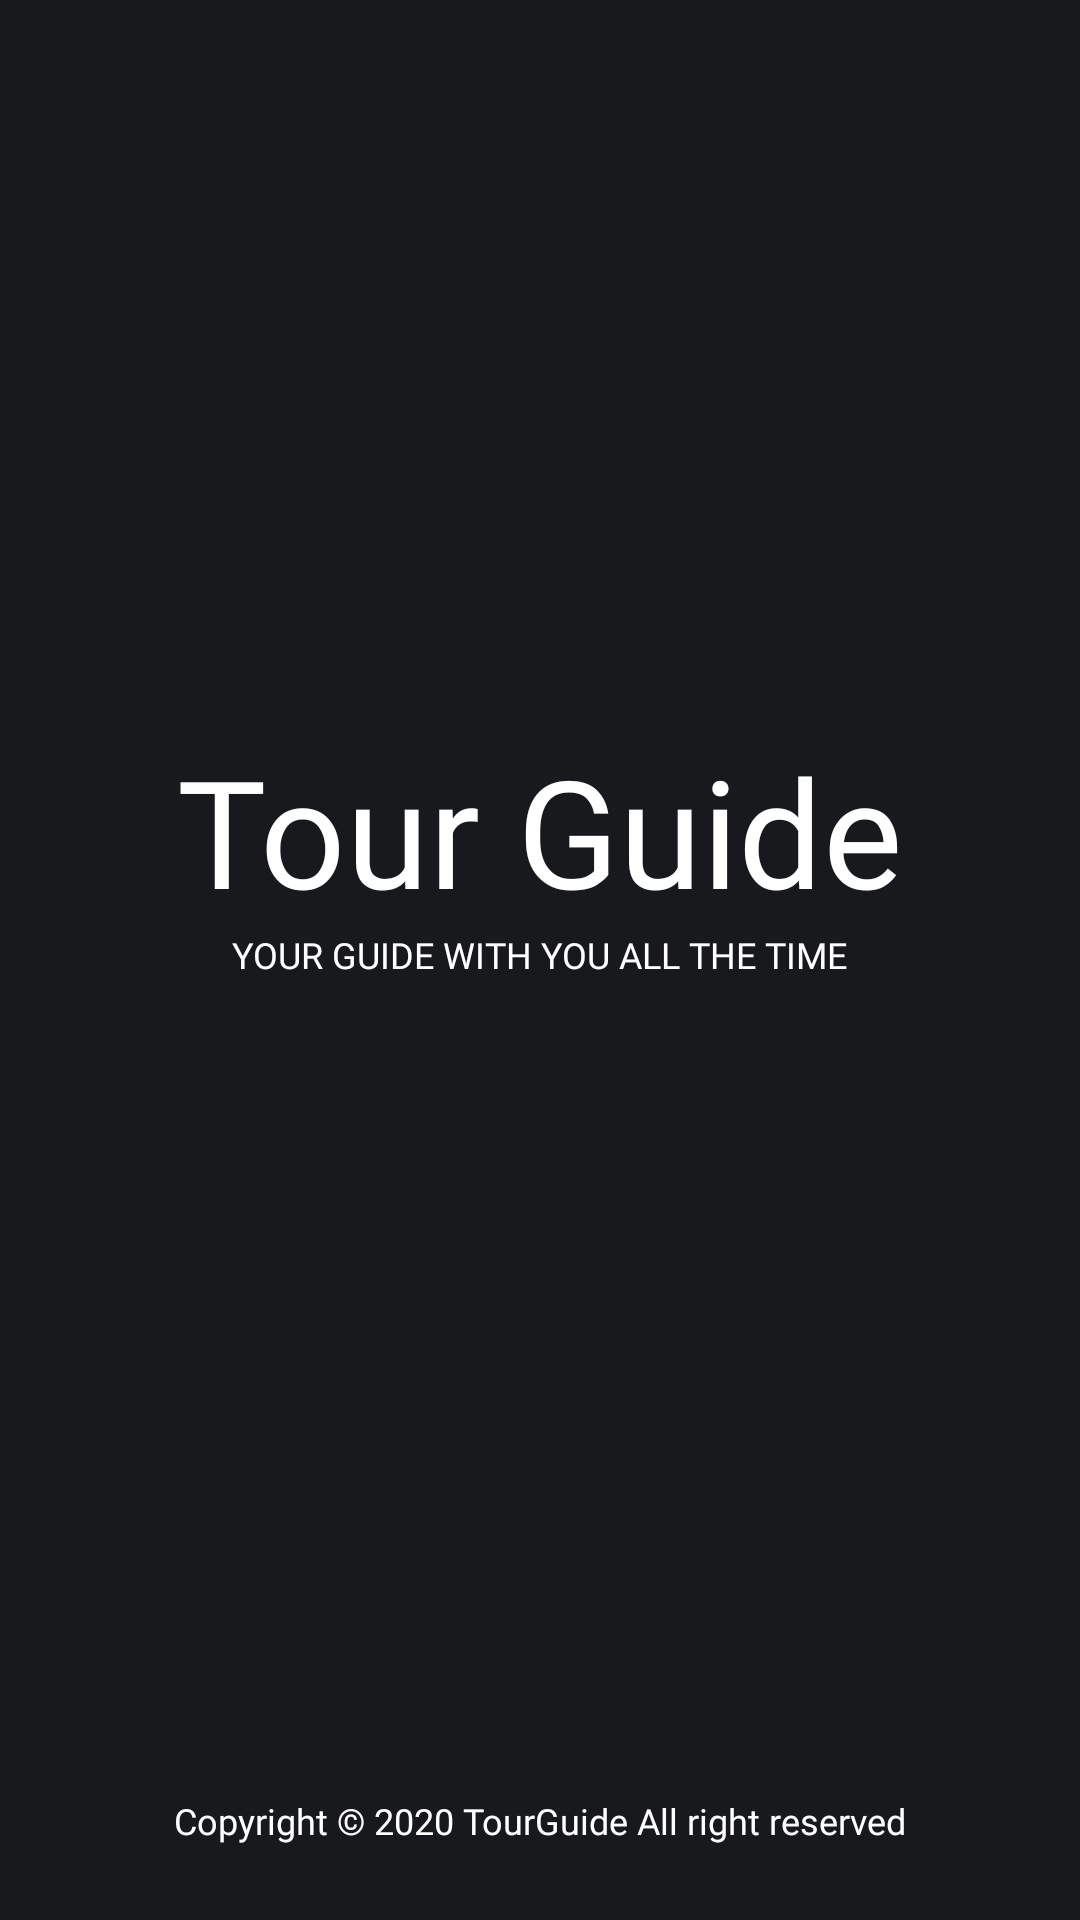

Android layout source for this screen:
<!-- AndroidManifest.xml: activity theme SplashStyle -->
<!-- res/layout/activity_splash.xml -->
<?xml version="1.0" encoding="utf-8"?>
<RelativeLayout xmlns:android="http://schemas.android.com/apk/res/android"
    xmlns:app="http://schemas.android.com/apk/res-auto"
    xmlns:tools="http://schemas.android.com/tools"
    android:layout_width="match_parent"
    android:layout_height="match_parent"
    tools:context=".SplashActivity"
    android:background="@color/colorPrimaryDark">

    <LinearLayout
        android:id="@+id/linear_layout"
        android:layout_width="wrap_content"
        android:layout_height="wrap_content"
        android:layout_centerVertical="true"
        android:layout_centerHorizontal="true"
        android:orientation="vertical"
        android:gravity="center">

        <TextView
            android:id="@+id/app_name"
            android:layout_width="wrap_content"
            android:layout_height="wrap_content"
            android:text="@string/app_name"
            android:textColor="@color/white"
            android:textSize="50sp"
            android:fontFamily="@font/comfortaa_bold"/>

        <TextView
            android:layout_width="wrap_content"
            android:layout_height="wrap_content"
            android:text="@string/splash_msg"
            android:textColor="@color/white"
            android:textSize="12sp"
            android:textAllCaps="true"
            android:fontFamily="@font/comfortaa_light"/>

        <ProgressBar
            android:id="@+id/progress_bar"
            android:layout_width="50dp"
            android:layout_height="50dp"
            android:layout_marginTop="20dp"/>

    </LinearLayout>



    <TextView
        android:id="@+id/copyright"
        android:layout_width="wrap_content"
        android:layout_height="wrap_content"
        android:text="@string/copyRight"
        android:textColor="@color/white"
        android:textSize="12sp"
        android:fontFamily="@font/comfortaa_light"
        android:layout_alignParentBottom="true"
        android:layout_centerHorizontal="true"
        android:layout_marginBottom="25dp"/>

</RelativeLayout>
<!-- resources referenced by this layout -->
<resources>
  <color name="colorPrimaryDark">#18191D</color>
  <color name="white">#FFFFFF</color>
  <string name="app_name">Tour Guide</string>
  <string name="copyRight">Copyright © 2020 TourGuide All right reserved</string>
  <string name="splash_msg">your guide with you all the time</string>
  <style name="SplashStyle" parent="Theme.AppCompat.Light.NoActionBar">
          <item name="colorPrimary">@color/colorPrimary</item>
          <item name="colorPrimaryDark">@color/black</item>
          <item name="colorAccent">@color/white</item>
      </style>
  <color name="colorPrimary">#222627</color>
  <color name="black">#000000</color>
</resources>
